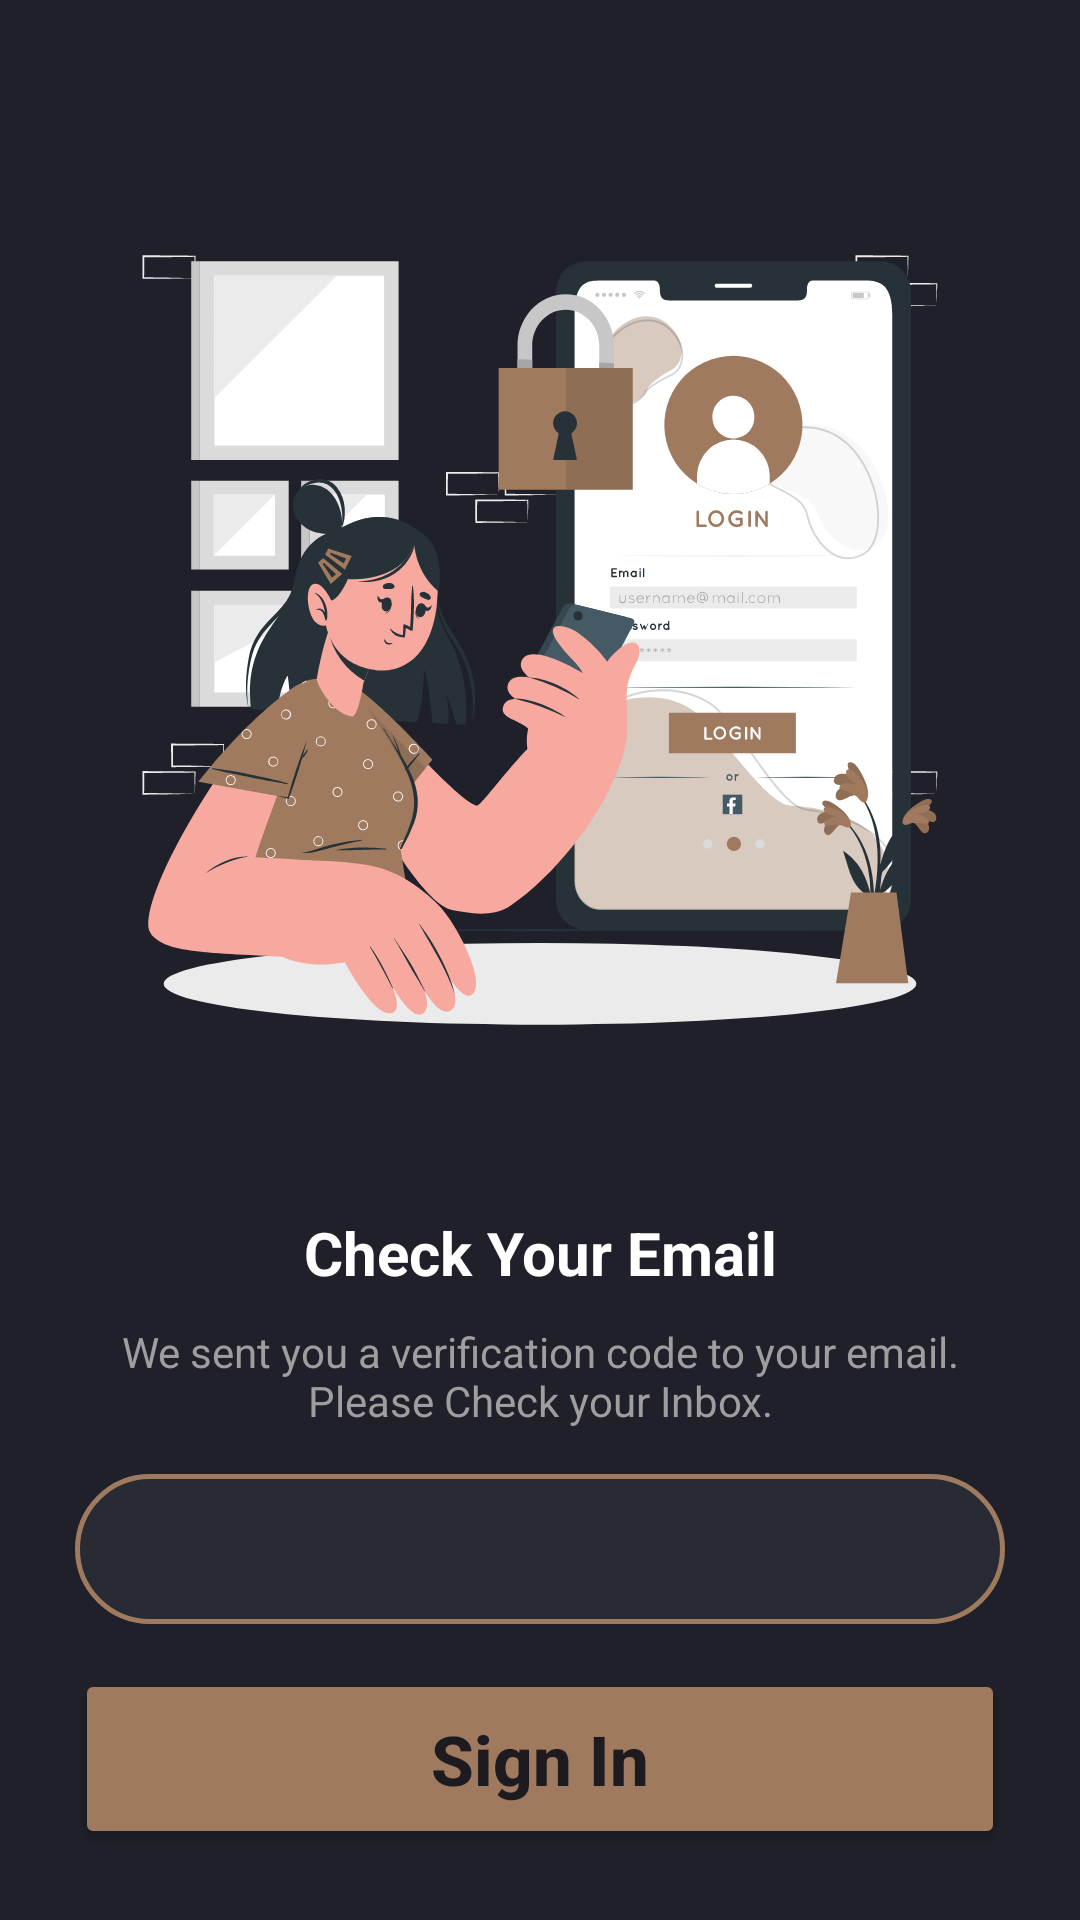

This screen was rendered from an Android layout file. Write that file and the resources it references.
<!-- AndroidManifest.xml: application theme Theme.MomoFoods -->
<!-- res/layout/activity_user_verification.xml -->
<?xml version="1.0" encoding="utf-8"?>
<androidx.constraintlayout.widget.ConstraintLayout xmlns:android="http://schemas.android.com/apk/res/android"
    xmlns:app="http://schemas.android.com/apk/res-auto"
    xmlns:tools="http://schemas.android.com/tools"
    android:id="@+id/main"
    android:layout_width="match_parent"
    android:layout_height="match_parent"
    android:background="@color/main_color"
    tools:context=".UserVerificationActivity">

    <LinearLayout
        android:layout_width="0dp"
        android:layout_height="wrap_content"
        android:layout_marginStart="25dp"
        android:layout_marginEnd="25dp"
        android:orientation="vertical"
        app:layout_constraintBottom_toBottomOf="parent"
        app:layout_constraintEnd_toEndOf="parent"
        app:layout_constraintHorizontal_bias="0.0"
        app:layout_constraintStart_toStartOf="parent"
        app:layout_constraintTop_toTopOf="parent">

        <ImageView
            android:id="@+id/imageView9"
            android:layout_width="match_parent"
            android:layout_height="380dp"
            app:srcCompat="@drawable/login_cuate" />

        <TextView
            android:id="@+id/textView35"
            android:layout_width="match_parent"
            android:layout_height="wrap_content"
            android:text="@string/userVerification_text1"
            android:textAlignment="center"
            android:textColor="@color/white"
            android:textSize="20sp"
            android:textStyle="bold" />

        <Space
            android:layout_width="match_parent"
            android:layout_height="10dp" />

        <TextView
            android:id="@+id/textView37"
            android:layout_width="match_parent"
            android:layout_height="wrap_content"
            android:text="@string/userVerification_text2"
            android:textAlignment="center"
            android:textColor="#9E9E9E" />

        <Space
            android:layout_width="match_parent"
            android:layout_height="15dp" />

        <EditText
            android:id="@+id/editTextText9"
            android:layout_width="match_parent"
            android:layout_height="50dp"
            android:background="@drawable/borderradius"
            android:ems="10"
            android:inputType="number"
            android:maxLength="10"
            android:paddingStart="10dp"
            android:paddingEnd="10dp"
            android:textAlignment="center"
            android:textColor="@color/momo_brown"
            android:textStyle="bold" />

        <Space
            android:layout_width="match_parent"
            android:layout_height="15dp" />

        <Button
            android:id="@+id/button8"
            android:layout_width="match_parent"
            android:layout_height="60dp"
            android:backgroundTint="@color/momo_brown"
            android:inputType="number"
            android:text="@string/signin_text6"
            android:textAlignment="center"
            android:textSize="23sp"
            android:textStyle="bold" />

    </LinearLayout>
</androidx.constraintlayout.widget.ConstraintLayout>
<!-- resources referenced by this layout -->
<resources>
  <color name="main_color">#20202A</color>
  <color name="momo_brown">#9F7A5F</color>
  <color name="white">#FFFFFFFF</color>
  <!-- drawable borderradius (drawable) -->
  <?xml version="1.0" encoding="utf-8"?>
  <shape
      xmlns:android="http://schemas.android.com/apk/res/android"
      android:shape="rectangle">
  
      <corners android:radius="50dp" />
  
      
      <stroke android:width="1.5dp" android:color="#9F7A5F" />
  
      
      <solid android:color="#282B34" />
  
  </shape>
  <!-- drawable login_cuate: vector/xml drawable (drawable, 61512 chars, omitted) -->
  <string name="signin_text6">Sign In</string>
  <string name="userVerification_text1">Check Your Email</string>
  <string name="userVerification_text2">We sent you a verification code to your email. Please Check your Inbox.</string>
  <style name="Theme.MomoFoods" parent="Base.Theme.MomoFoods" />
  <style name="Base.Theme.MomoFoods" parent="Theme.Material3.DayNight.NoActionBar">
          
          
      </style>
</resources>
